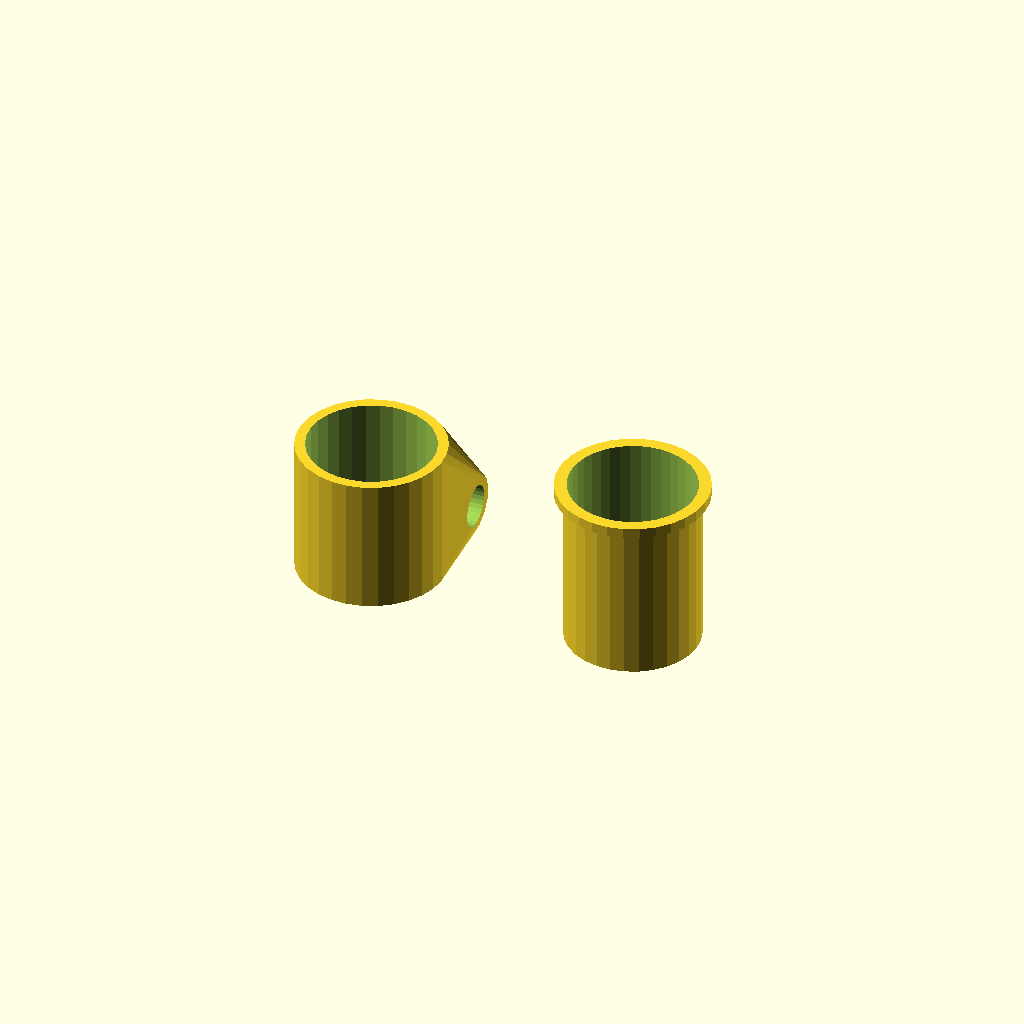
Cell 1: rendered with the file's own defaults.
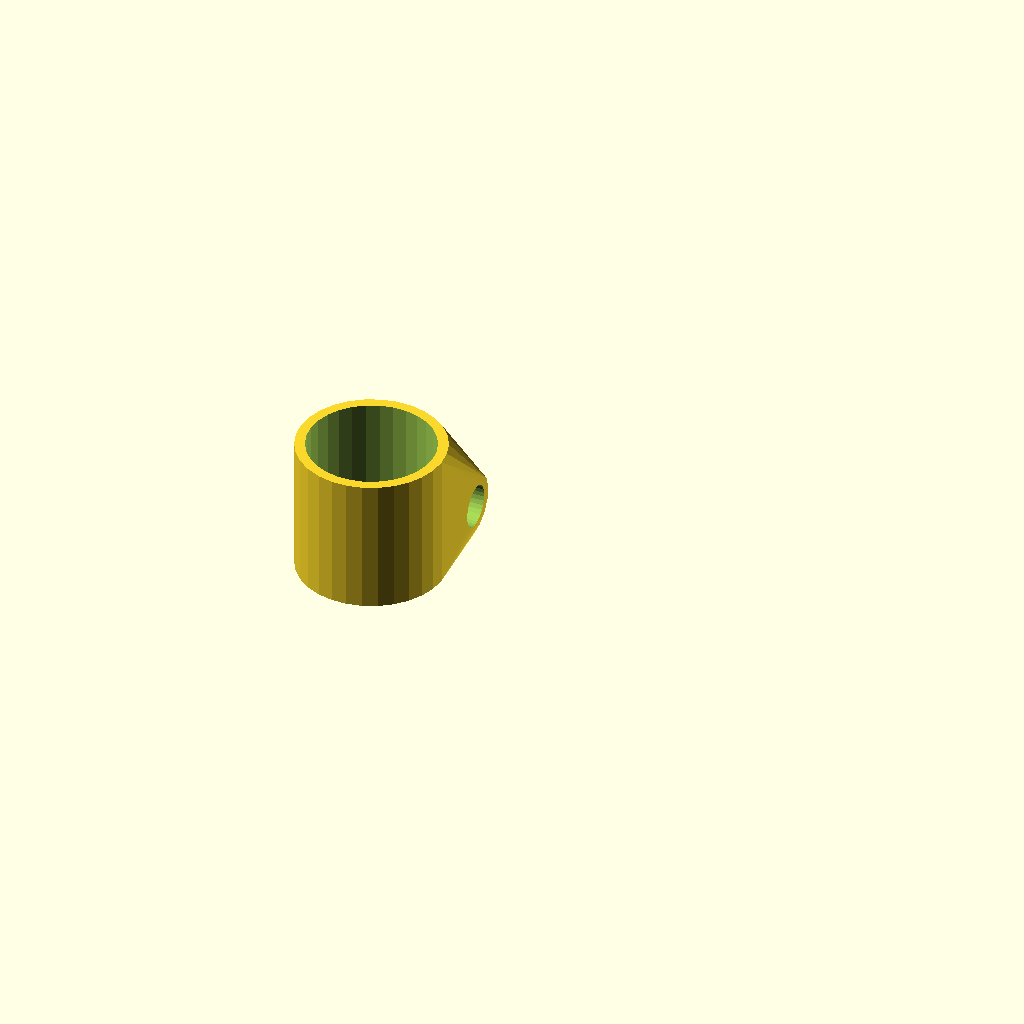
Cell 2: part = "barHolder" (everything else at default).
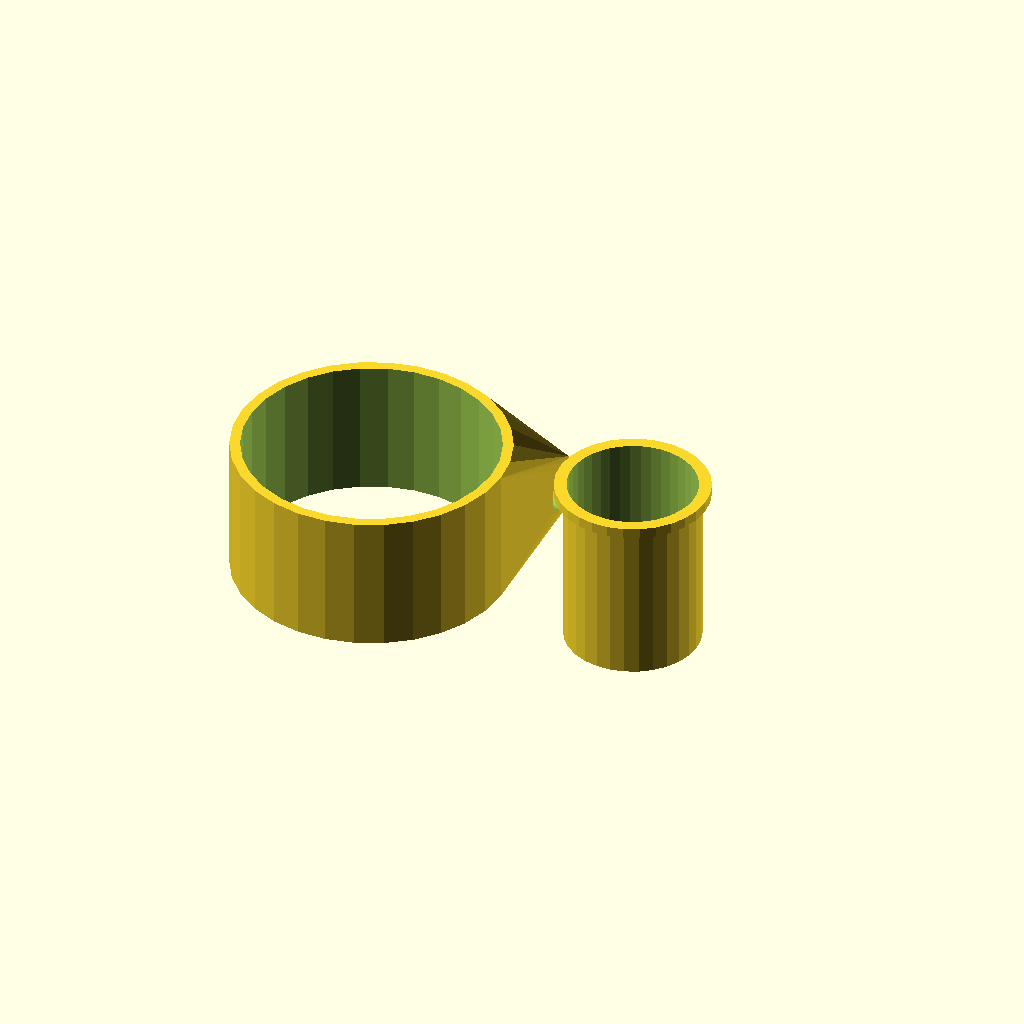
Cell 3: the same model with vTubeD = 36.
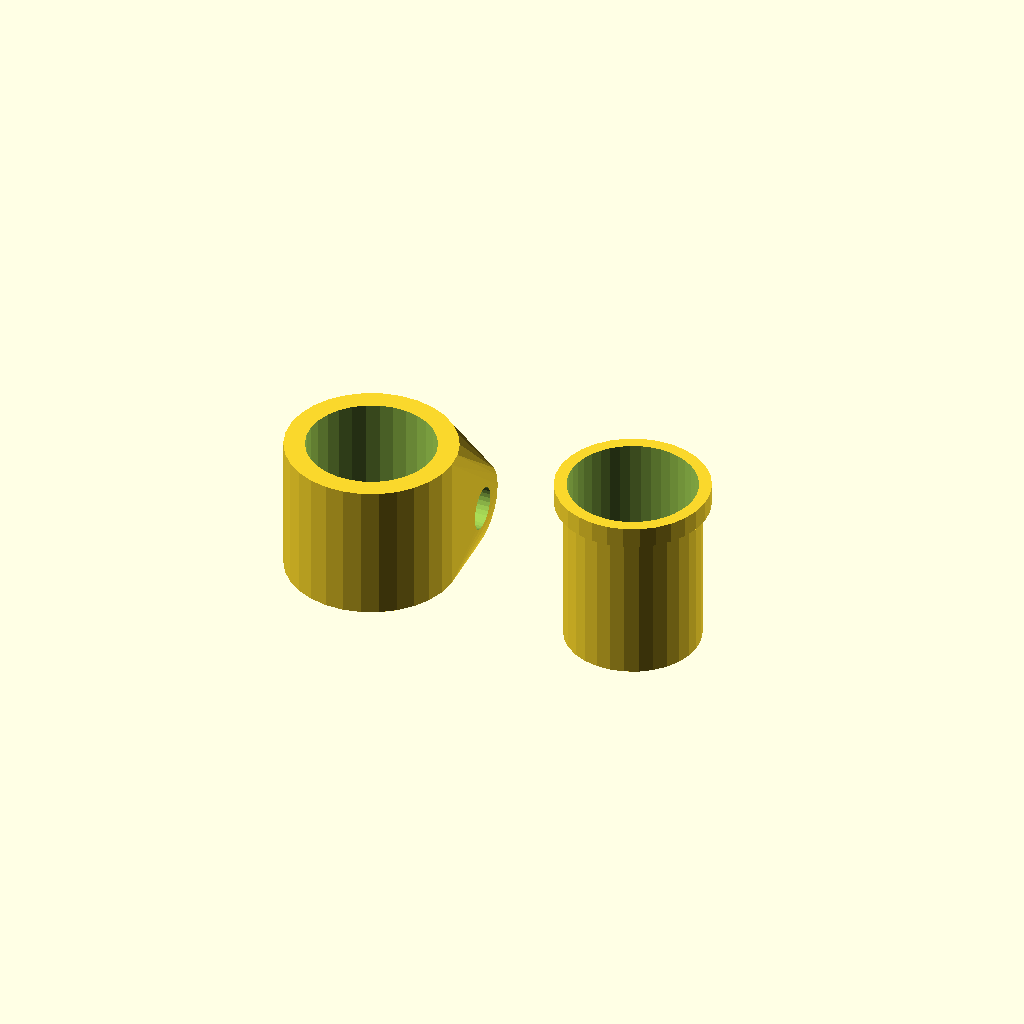
Cell 4: dMat = 3 (everything else at default).
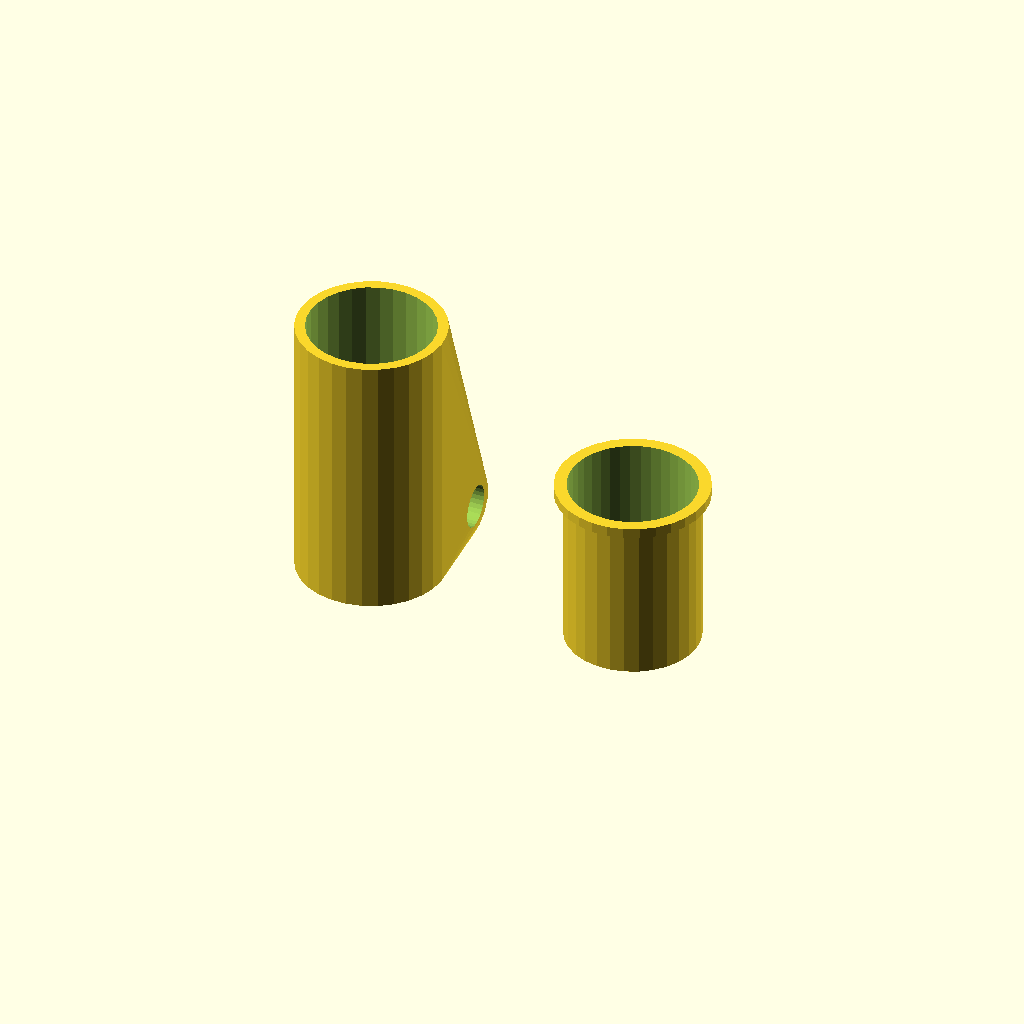
Cell 5: h = 40 (everything else at default).
One fixed orthographic camera (rotation 55°, 0°, 25°; colour scheme Cornfield) for every cell.
OpenSCAD source file inputs/thingiverse/files/thing-3808631/files/Nudeltrockner.scad:
// Which one would you like to see?
part = "both"; // [barHolder,foot,both]

// the outer diameter of the vertical tube
vTubeD = 18;

// thickness of material
dMat = 1.5;

// the height in z
h=20;

// the diameter of the horizontal bar
hBarD = 6;

/* [Hidden] */
ff = 1.5;       // Fummelfaktor um die Unterseite glatt zu bekommen
dStange = hBarD + .15;
dInnen = vTubeD+.5; // soll sich leicht drehen koennen
lStange=dInnen+dMat;    // die Laenge des horizontalen Teiles, kann auch groesser gemacht werden

module Stangenhalter(){
    difference(){
        hull() union(){
            // die Huelse um das Standrohr
            cylinder(d=dInnen+dMat*2, h);
            // der Halter fuer die waagerechte Stange
            translate([-lStange/2,dInnen/2+dStange/2,dStange/2+ff]) rotate([0,90,0])
                cylinder(d=dStange+dMat*2, h=lStange);
        }
        // nach dem Erzeugen der Huelle die Loecher abziehen, einmal das Standrohr
        translate([0,0,-.1]) cylinder(d=dInnen, h+.2, $fn=30);
        // und fuer die waagerechte Stange
        translate([-lStange/2-1,dInnen/2+dStange/2,dStange/2+ff]) rotate([0,90,0])
            cylinder(d=dStange, h=lStange+2, $fn=30);
    }
}

// der FussAdapter fuer eine 20er Bohrung
module FussAdapter(){
    height=25;
    difference(){
        union(){
            cylinder(h=height, d=19.4); // soll in ein 20er Loch
            translate([0,0,height-dMat])cylinder(h=dMat, d=22);   // oben einen Rand
        }
        translate([0,0,dMat])cylinder(h=height+.2, d=18.4, $fn=40); // war 18.3
    }
}

if(part=="both" || part=="barHolder"){
    Stangenhalter();
}
if(part=="both" || part=="foot"){
    translate([40,0,0]) FussAdapter();
}
Customizer parameters (derived from the source; name, type, default, range or options):
part: string, default "both", options "barHolder", "foot", "both"
vTubeD: number, default 18
dMat: number, default 1.5
h: number, default 20
hBarD: number, default 6
